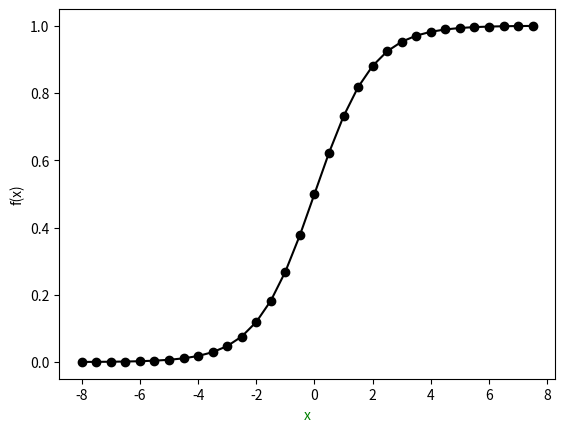

Here is the Python script that generated this plot:
import matplotlib.pylab as plt
import numpy as np

x = np.arange(-8, 8, 0.5)
f = 1 / (1 + np.exp(-x))

plt.plot(x, f, '-ko' )
plt.xlabel('x', color='g')
plt.ylabel('f(x)')
plt.savefig('sigmod.png')
plt.show()
